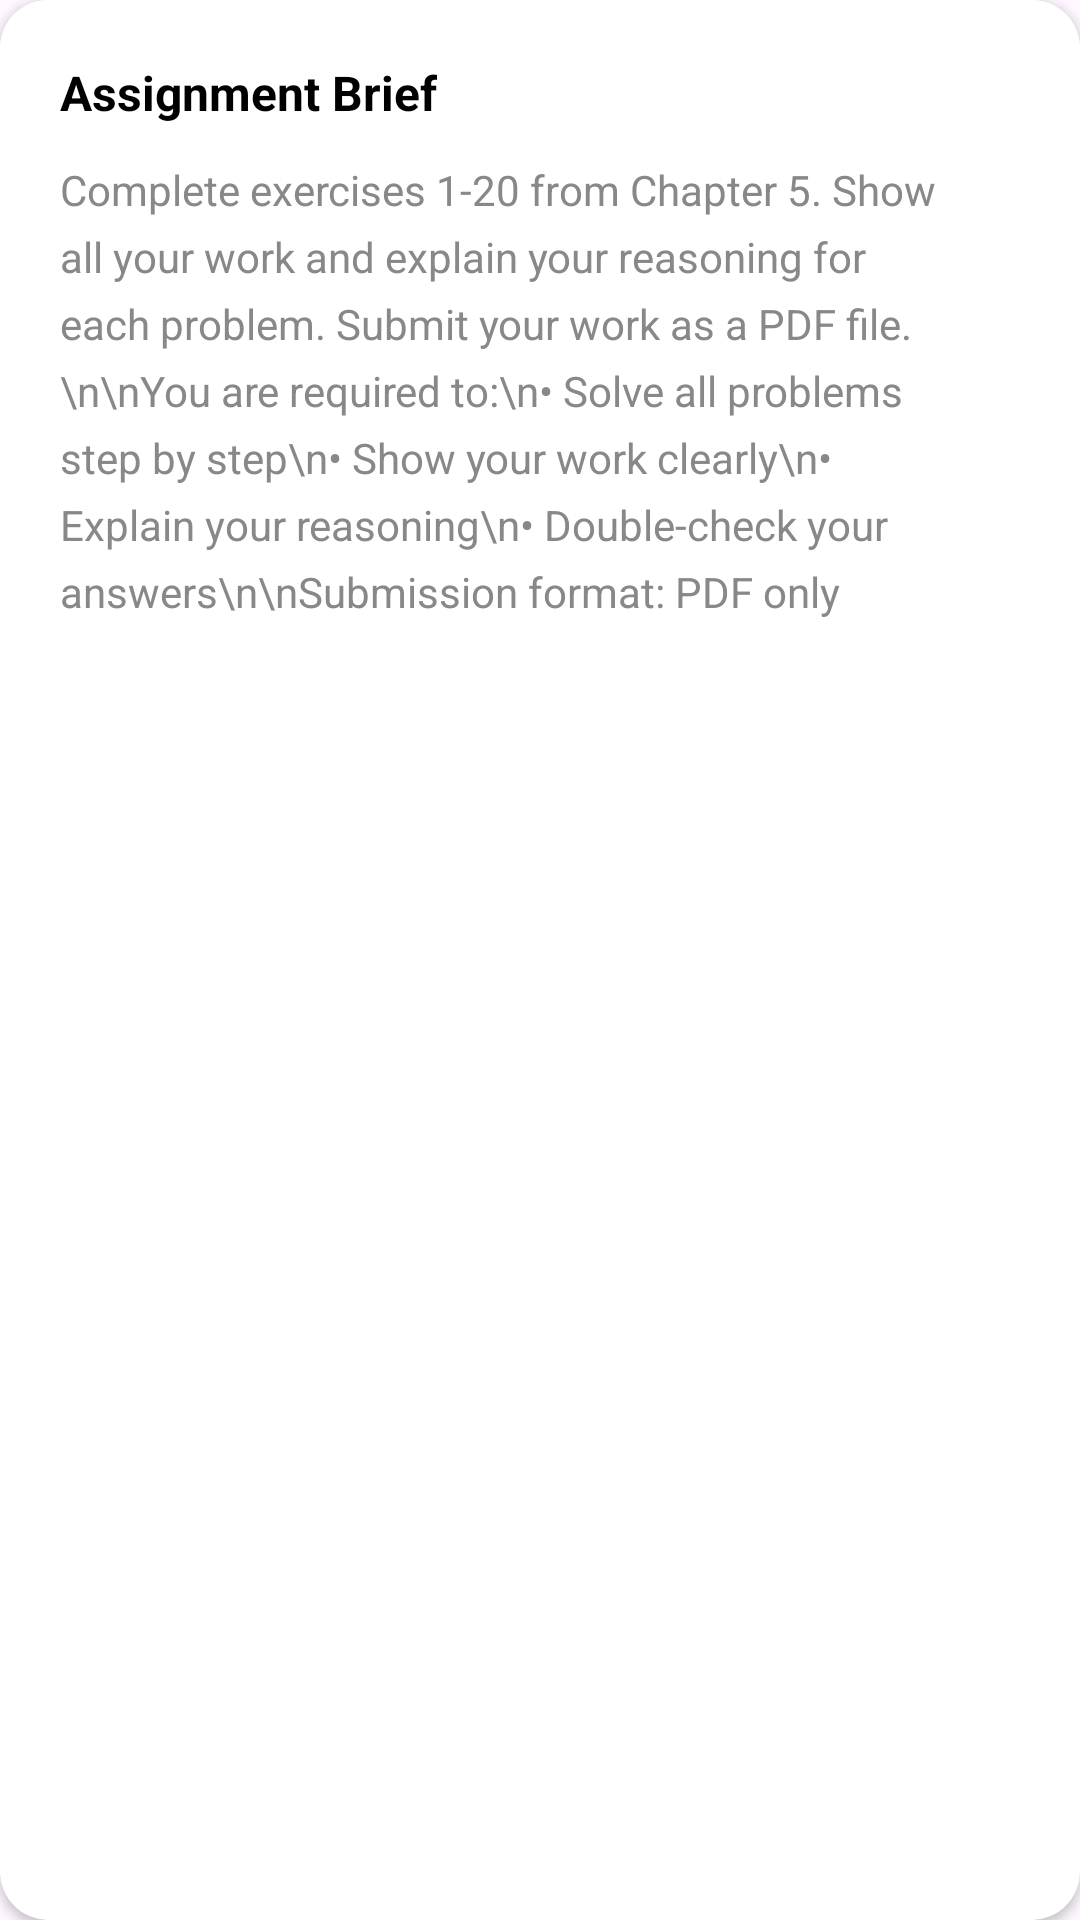

This screen was rendered from an Android layout file. Write that file and the resources it references.
<!-- AndroidManifest.xml: application theme Theme.LMSAppDev -->
<!-- res/layout/fragment_brief.xml -->
<?xml version="1.0" encoding="utf-8"?>
<androidx.cardview.widget.CardView
    xmlns:android="http://schemas.android.com/apk/res/android"
    xmlns:app="http://schemas.android.com/apk/res-auto"
    android:layout_width="match_parent"
    android:layout_height="wrap_content"
    app:cardCornerRadius="16dp"
    app:cardElevation="2dp">

    <LinearLayout
        android:layout_width="match_parent"
        android:layout_height="wrap_content"
        android:orientation="vertical"
        android:padding="20dp"
        android:background="@color/white">

        <TextView
            android:layout_width="wrap_content"
            android:layout_height="wrap_content"
            android:text="Assignment Brief"
            android:textSize="16sp"
            android:textStyle="bold"
            android:textColor="@color/black"
            android:layout_marginBottom="12dp"/>

        <TextView
            android:id="@+id/tvBriefContent"
            android:layout_width="match_parent"
            android:layout_height="wrap_content"
            android:text="Complete exercises 1-20 from Chapter 5. Show all your work and explain your reasoning for each problem. Submit your work as a PDF file.\n\nYou are required to:\n• Solve all problems step by step\n• Show your work clearly\n• Explain your reasoning\n• Double-check your answers\n\nSubmission format: PDF only"
            android:textSize="14sp"
            android:textColor="@color/text_gray"
            android:lineSpacingExtra="6dp"/>

    </LinearLayout>
</androidx.cardview.widget.CardView>
<!-- resources referenced by this layout -->
<resources>
  <color name="black">#000000</color>
  <color name="text_gray">#888888</color>
  <color name="white">#FFFFFF</color>
  <style name="Theme.LMSAppDev" parent="Base.Theme.LMSAppDev" />
  <style name="Base.Theme.LMSAppDev" parent="Theme.Material3.DayNight.NoActionBar">
          
          
      </style>
</resources>
